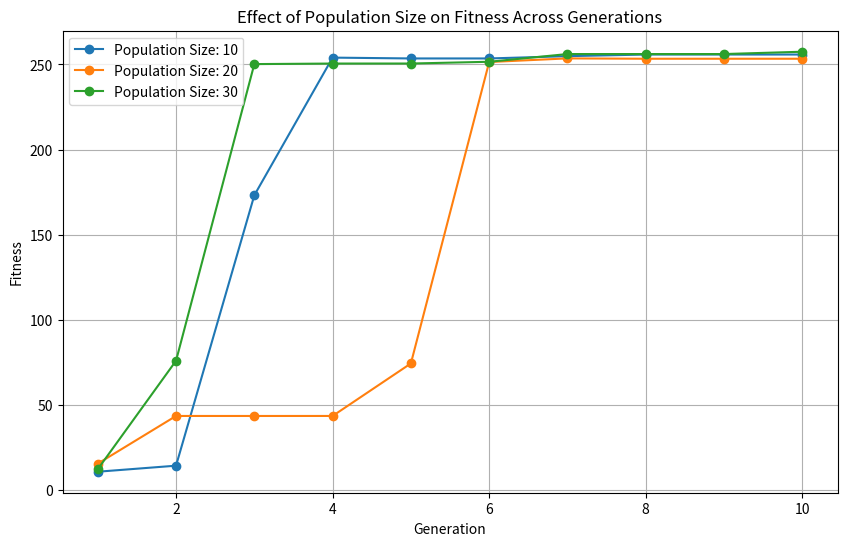

Generate this figure with matplotlib:
import json
import matplotlib.pyplot as plt

# List of JSON data
data_list = [
    {
        "numberOfGenerations": 10,
        "mutationRate": 0.15000000596046449,
        "bestAgentSelection": 2,
        "worstAgentSelection": 0,
        "numberToCrossover": 5,
        "populationSize": 10,
        "fitnessAccrossGen": [10.875022888183594, 14.421631813049317, 173.17576599121095, 254.02511596679688, 253.5361785888672, 253.5361785888672, 254.87692260742188, 255.83660888671876, 255.83660888671876, 255.83660888671876]
    },
    {
        "numberOfGenerations": 10,
        "mutationRate": 0.15000000596046449,
        "bestAgentSelection": 4,
        "worstAgentSelection": 1,
        "numberToCrossover": 10,
        "populationSize": 20,
        "fitnessAccrossGen": [15.624343872070313, 43.61760711669922, 43.608848571777347, 43.61935806274414, 74.4548568725586, 251.4388885498047, 253.570068359375, 253.36192321777345, 253.36325073242188, 253.36184692382813]
    },
    {
        "numberOfGenerations": 10,
        "mutationRate": 0.15000000596046449,
        "bestAgentSelection": 6,
        "worstAgentSelection": 2,
        "numberToCrossover": 15,
        "populationSize": 30,
        "fitnessAccrossGen": [12.341798782348633, 76.03890228271485, 250.2239227294922, 250.545166015625, 250.55514526367188, 251.5832977294922, 256.12158203125, 256.1240234375, 256.125, 257.48681640625]
    }
]

# Plotting
plt.figure(figsize=(10, 6))
for data in data_list:
    fitness_data = data["fitnessAccrossGen"]
    plt.plot(range(1, len(fitness_data) + 1), fitness_data, marker='o', label=f'Population Size: {data["populationSize"]}')

plt.xlabel('Generation')
plt.ylabel('Fitness')
plt.title('Effect of Population Size on Fitness Across Generations')
plt.legend()
plt.grid(True)
plt.show()
